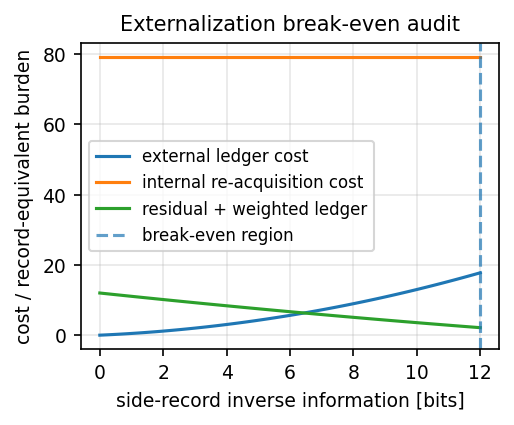

The file beside this chart, header and first rows:
external_inverse_bits, residual_inverse_uncertainty, external_cost, internal_reconstruction_cost, externalization_surplus, record_equivalent_total_burden
0.0, 12.0, 0.0, 79.2, 79.2, 12.0
0.1008, 11.9, 0.04125, 79.2, 79.16, 11.9
0.2017, 11.8, 0.08433, 79.2, 79.12, 11.81
0.3025, 11.7, 0.1292, 79.2, 79.07, 11.71
0.4034, 11.6, 0.176, 79.2, 79.02, 11.62
0.5042, 11.5, 0.2246, 79.2, 78.98, 11.52
0.605, 11.39, 0.275, 79.2, 78.93, 11.43
0.7059, 11.29, 0.3272, 79.2, 78.87, 11.33
0.8067, 11.19, 0.3813, 79.2, 78.82, 11.24
0.9076, 11.09, 0.4372, 79.2, 78.76, 11.14
1.008, 10.99, 0.4949, 79.2, 78.71, 11.05
1.109, 10.89, 0.5544, 79.2, 78.65, 10.96
1.21, 10.79, 0.6158, 79.2, 78.58, 10.86
1.311, 10.69, 0.679, 79.2, 78.52, 10.77
1.412, 10.59, 0.7441, 79.2, 78.46, 10.68
1.513, 10.49, 0.811, 79.2, 78.39, 10.58
1.613, 10.39, 0.8797, 79.2, 78.32, 10.49
1.714, 10.29, 0.9502, 79.2, 78.25, 10.4
1.815, 10.18, 1.023, 79.2, 78.18, 10.31
1.916, 10.08, 1.097, 79.2, 78.1, 10.22
2.017, 9.983, 1.173, 79.2, 78.03, 10.12
2.118, 9.882, 1.251, 79.2, 77.95, 10.03
2.218, 9.782, 1.33, 79.2, 77.87, 9.941
2.319, 9.681, 1.412, 79.2, 77.79, 9.85
2.42, 9.58, 1.495, 79.2, 77.7, 9.759
2.521, 9.479, 1.58, 79.2, 77.62, 9.669
2.622, 9.378, 1.667, 79.2, 77.53, 9.578
2.723, 9.277, 1.756, 79.2, 77.44, 9.488
2.824, 9.176, 1.847, 79.2, 77.35, 9.398
2.924, 9.076, 1.939, 79.2, 77.26, 9.308
3.025, 8.975, 2.034, 79.2, 77.17, 9.219
3.126, 8.874, 2.13, 79.2, 77.07, 9.13
3.227, 8.773, 2.228, 79.2, 76.97, 9.04
3.328, 8.672, 2.328, 79.2, 76.87, 8.952
3.429, 8.571, 2.429, 79.2, 76.77, 8.863
3.529, 8.471, 2.533, 79.2, 76.67, 8.775
3.63, 8.37, 2.638, 79.2, 76.56, 8.686
3.731, 8.269, 2.745, 79.2, 76.45, 8.598
3.832, 8.168, 2.854, 79.2, 76.35, 8.511
3.933, 8.067, 2.965, 79.2, 76.23, 8.423
4.034, 7.966, 3.078, 79.2, 76.12, 8.336
4.134, 7.866, 3.192, 79.2, 76.01, 8.249
4.235, 7.765, 3.309, 79.2, 75.89, 8.162
4.336, 7.664, 3.427, 79.2, 75.77, 8.075
4.437, 7.563, 3.547, 79.2, 75.65, 7.989
4.538, 7.462, 3.668, 79.2, 75.53, 7.902
4.639, 7.361, 3.792, 79.2, 75.41, 7.816
4.739, 7.261, 3.917, 79.2, 75.28, 7.731
4.84, 7.16, 4.045, 79.2, 75.16, 7.645
4.941, 7.059, 4.174, 79.2, 75.03, 7.56
5.042, 6.958, 4.305, 79.2, 74.9, 7.475
5.143, 6.857, 4.438, 79.2, 74.76, 7.39
5.244, 6.756, 4.572, 79.2, 74.63, 7.305
5.345, 6.655, 4.709, 79.2, 74.49, 7.22
5.445, 6.555, 4.847, 79.2, 74.35, 7.136
5.546, 6.454, 4.987, 79.2, 74.21, 7.052
5.647, 6.353, 5.129, 79.2, 74.07, 6.968
5.748, 6.252, 5.273, 79.2, 73.93, 6.885
5.849, 6.151, 5.418, 79.2, 73.78, 6.801
5.95, 6.05, 5.566, 79.2, 73.63, 6.718
... 60 more rows
